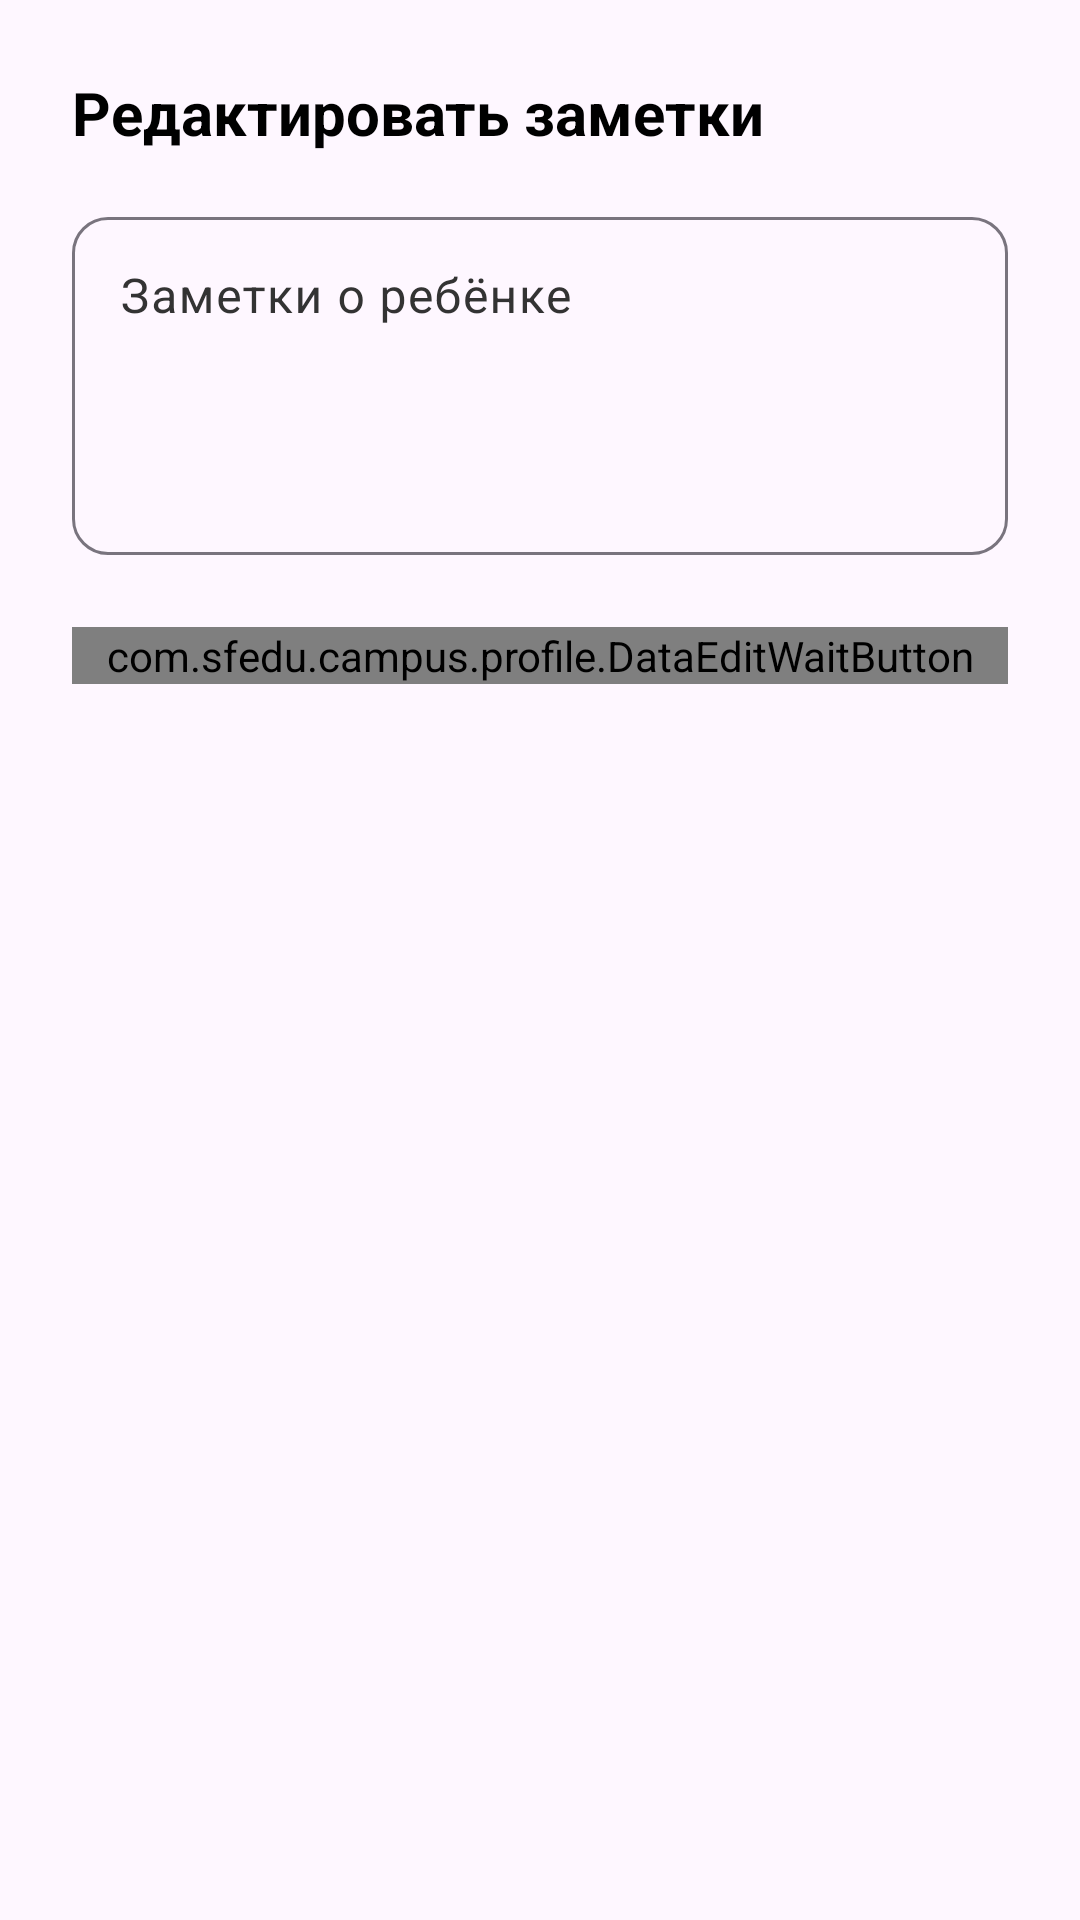

Write the Android layout XML for this screen, with the resource values it uses.
<!-- AndroidManifest.xml: application theme Theme.CAMPUS -->
<!-- res/layout/dialog_edit_notes.xml -->
<?xml version="1.0" encoding="utf-8"?>
<androidx.constraintlayout.widget.ConstraintLayout
    xmlns:android="http://schemas.android.com/apk/res/android"
    xmlns:app="http://schemas.android.com/apk/res-auto"
    android:layout_width="match_parent"
    android:layout_height="wrap_content"
    android:padding="24dp">

    <TextView
        android:id="@+id/tv_dialog_title"
        android:layout_width="wrap_content"
        android:layout_height="wrap_content"
        android:text="Редактировать заметки"
        android:textSize="20sp"
        android:textStyle="bold"
        android:textColor="@android:color/black"
        app:layout_constraintTop_toTopOf="parent"
        app:layout_constraintStart_toStartOf="parent"/>

    <com.google.android.material.textfield.TextInputLayout
        android:id="@+id/til_notes"
        android:layout_width="0dp"
        android:layout_height="wrap_content"
        android:layout_marginTop="16dp"
        android:hint="Заметки о ребёнке"
        app:boxBackgroundMode="outline"
        app:boxCornerRadiusTopStart="12dp"
        app:boxCornerRadiusTopEnd="12dp"
        app:boxCornerRadiusBottomStart="12dp"
        app:boxCornerRadiusBottomEnd="12dp"
        app:layout_constraintTop_toBottomOf="@id/tv_dialog_title"
        app:layout_constraintStart_toStartOf="parent"
        app:layout_constraintEnd_toEndOf="parent">

        <com.google.android.material.textfield.TextInputEditText
            android:id="@+id/et_notes"
            android:layout_width="match_parent"
            android:layout_height="wrap_content"
            android:inputType="textMultiLine"
            android:minLines="4"
            android:maxLines="8"
            android:textSize="16sp"
            android:gravity="top"/>

    </com.google.android.material.textfield.TextInputLayout>

    <com.sfedu.campus.profile.DataEditWaitButton
        android:id="@+id/btn_save_notes"
        android:layout_width="0dp"
        android:layout_height="wrap_content"
        android:layout_marginTop="24dp"
        android:text="Сохранить"
        android:textSize="16sp"
        android:textAllCaps="false"
        app:layout_constraintTop_toBottomOf="@id/til_notes"
        app:layout_constraintStart_toStartOf="parent"
        app:layout_constraintEnd_toEndOf="parent"/>

</androidx.constraintlayout.widget.ConstraintLayout>
<!-- resources referenced by this layout -->
<resources>
  <style name="Theme.CAMPUS" parent="Base.Theme.CAMPUS" />
  <style name="Base.Theme.CAMPUS" parent="Theme.Material3.Light.NoActionBar">
          <item name="colorSurface">#FFFFFF</item>        
          <item name="colorOnSurface">#000000</item>      
          <item name="colorOnSurfaceVariant">#333333</item> 
      </style>
</resources>
